Run: headless pygame with SDL's dummy video driver; simulated clock (each Clock.tick advances the game by its frame time, no real sleeping); random seed 0; keys injected as events and as key.get_pressed() state; no mouse input.
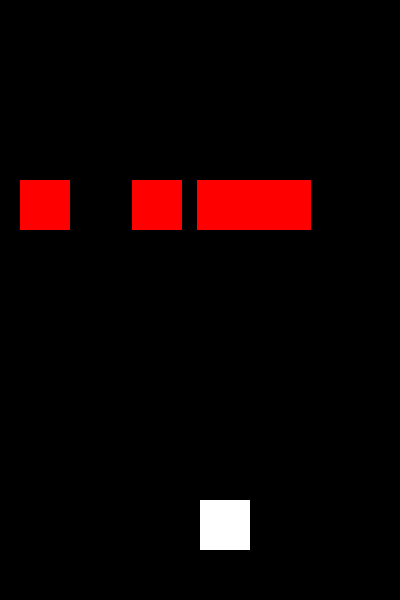
Frame 1 of 4 · flips 1–60 · no input
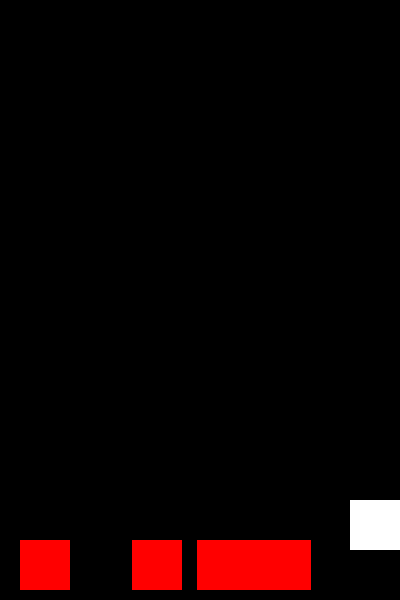
Frame 2 of 4 · flips 61–180 · tapped SPACE, RETURN · held RIGHT (→), D
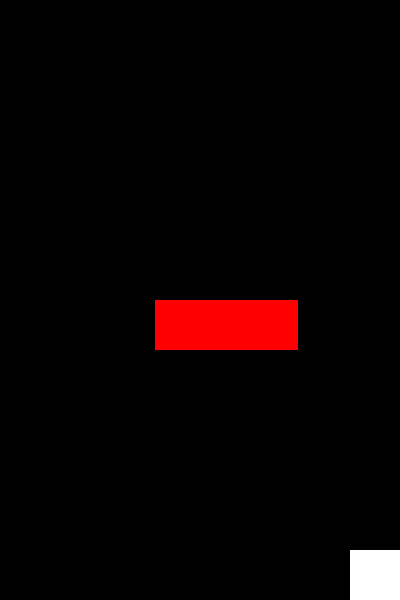
Frame 3 of 4 · flips 181–300 · held DOWN (↓), S
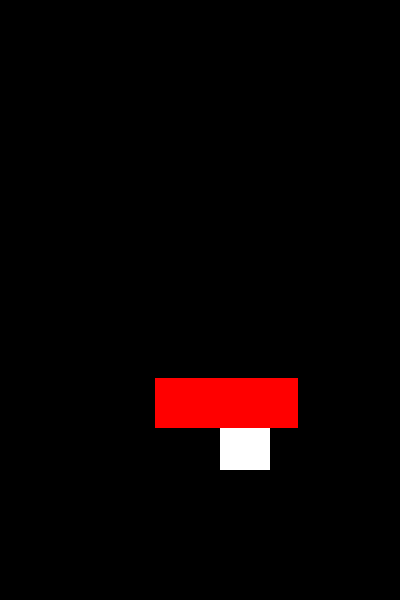
Frame 4 of 4 · flips 301–420 · held LEFT (←), A, UP (↑), W

The pygame program that drew these frames:

import pygame
import sys
import random

# Define constants for the screen size
SCREEN_WIDTH = 400
SCREEN_HEIGHT = 600

# Define some colors
WHITE = (255, 255, 255)
BLACK = (0, 0, 0)
RED = (255, 0, 0)

# Define player size
PLAYER_SIZE = 50
PROJECTILE_SIZE = 5
ENEMY_SIZE = 50

class Player:
    def __init__(self):
        self.x = SCREEN_WIDTH // 2
        self.y = SCREEN_HEIGHT - 2 * PLAYER_SIZE
        self.speed = 5

    def move(self, direction):
        if direction == "UP" and self.y > 0:
            self.y -= self.speed
        elif direction == "DOWN" and self.y < SCREEN_HEIGHT - PLAYER_SIZE:
            self.y += self.speed
        elif direction == "LEFT" and self.x > 0:
            self.x -= self.speed
        elif direction == "RIGHT" and self.x < SCREEN_WIDTH - PLAYER_SIZE:
            self.x += self.speed

    def draw(self, screen):
        pygame.draw.rect(screen, WHITE, (self.x, self.y, PLAYER_SIZE, PLAYER_SIZE))

class Projectile:
    def __init__(self, x, y):
        self.x = x
        self.y = y
        self.speed = 7

    def move(self):
        self.y -= self.speed

    def draw(self, screen):
        pygame.draw.rect(screen, RED, (self.x, self.y, PROJECTILE_SIZE, PROJECTILE_SIZE))

class Enemy:
    def __init__(self, x, y):
        self.x = x
        self.y = y
        self.speed = 3

    def move(self):
        self.y += self.speed

    def draw(self, screen):
        pygame.draw.rect(screen, RED, (self.x, self.y, ENEMY_SIZE, ENEMY_SIZE))

def main():
    pygame.init()
    screen = pygame.display.set_mode((SCREEN_WIDTH, SCREEN_HEIGHT))
    clock = pygame.time.Clock()
    player = Player()
    projectiles = []
    enemies = [Enemy(random.randint(0, SCREEN_WIDTH - ENEMY_SIZE), 0) for _ in range(5)]
    score = 0
    game_over = False

    while not game_over:
        screen.fill(BLACK)
        
        # Event handling
        for event in pygame.event.get():
            if event.type == pygame.QUIT:
                pygame.quit()
                sys.exit()

        # Player movement
        keys = pygame.key.get_pressed()
        if keys[pygame.K_LEFT]:
            player.move("LEFT")
        if keys[pygame.K_RIGHT]:
            player.move("RIGHT")
        if keys[pygame.K_UP]:
            player.move("UP")
        if keys[pygame.K_DOWN]:
            player.move("DOWN")
        if keys[pygame.K_SPACE]:
            projectiles.append(Projectile(player.x + PLAYER_SIZE // 2, player.y))

        # Enemy movement
        for enemy in enemies:
            enemy.move()
            if enemy.y >= SCREEN_HEIGHT:
                enemy.y = 0
                enemy.x = random.randint(0, SCREEN_WIDTH - ENEMY_SIZE)

        # Projectile movement
        for projectile in projectiles:
            projectile.move()

        # Check for collisions between projectiles and enemies
        for enemy in enemies[:]:
            for projectile in projectiles[:]:
                if enemy.x < projectile.x < enemy.x + ENEMY_SIZE and \
                   enemy.y < projectile.y < enemy.y + ENEMY_SIZE:
                    enemies.remove(enemy)
                    projectiles.remove(projectile)
                    score += 1

        # Check if player hit an enemy
        for enemy in enemies:
            if enemy.x < player.x < enemy.x + ENEMY_SIZE and \
               enemy.y < player.y < enemy.y + ENEMY_SIZE:
                game_over = True

        # Draw player, enemies, and projectiles
        player.draw(screen)
        for enemy in enemies:
            enemy.draw(screen)
        for projectile in projectiles:
            projectile.draw(screen)

        pygame.display.flip()
        clock.tick(30)  # Set FPS

    print(f"Game over! Your final score is: {score}")
    pygame.quit()

if __name__ == "__main__":
    main()
